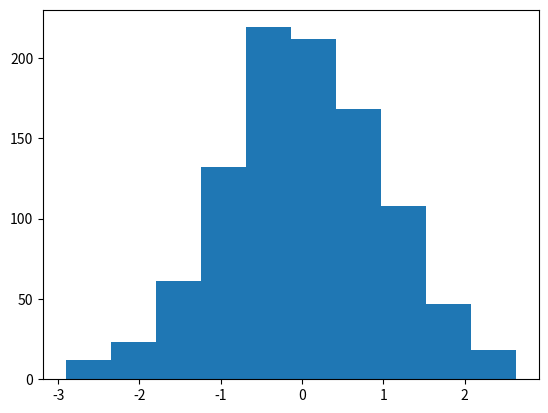

Python code for this plot:
import numpy as np
import matplotlib.pyplot as plt
data=np.random.randn(1000)
plt.hist(data)
plt.show()